4-way image classification set "spectrograms_split" from GitHub (yildiramdsa/sleep_apnea_classification_via_eeg_spectrograms_and_deep_learning); label vocabulary: mild, moderate, normal, severe.

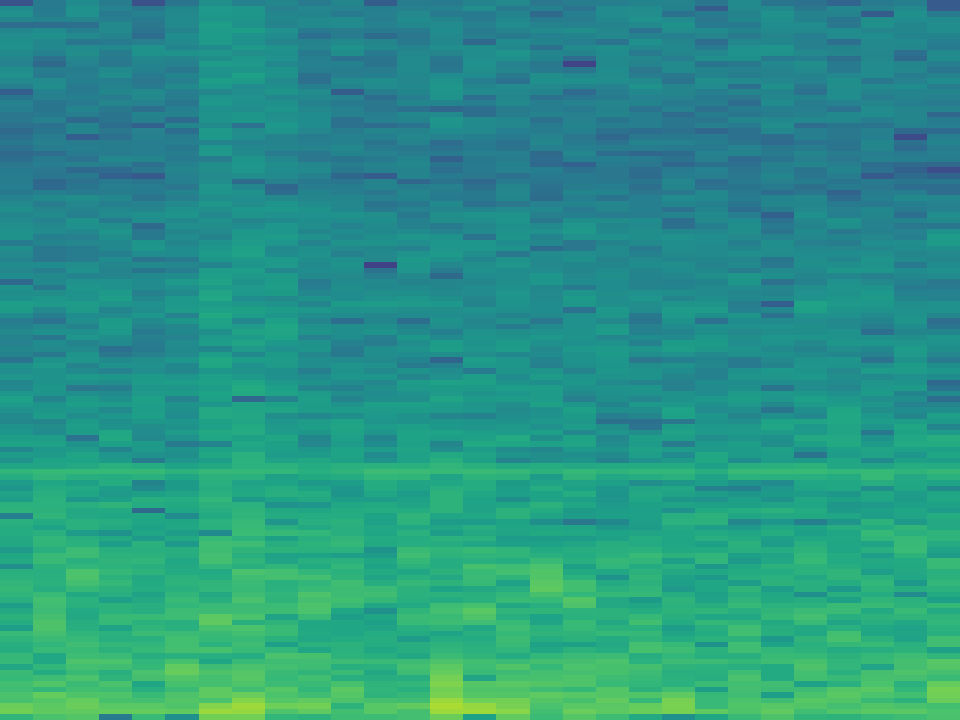
Label: normal

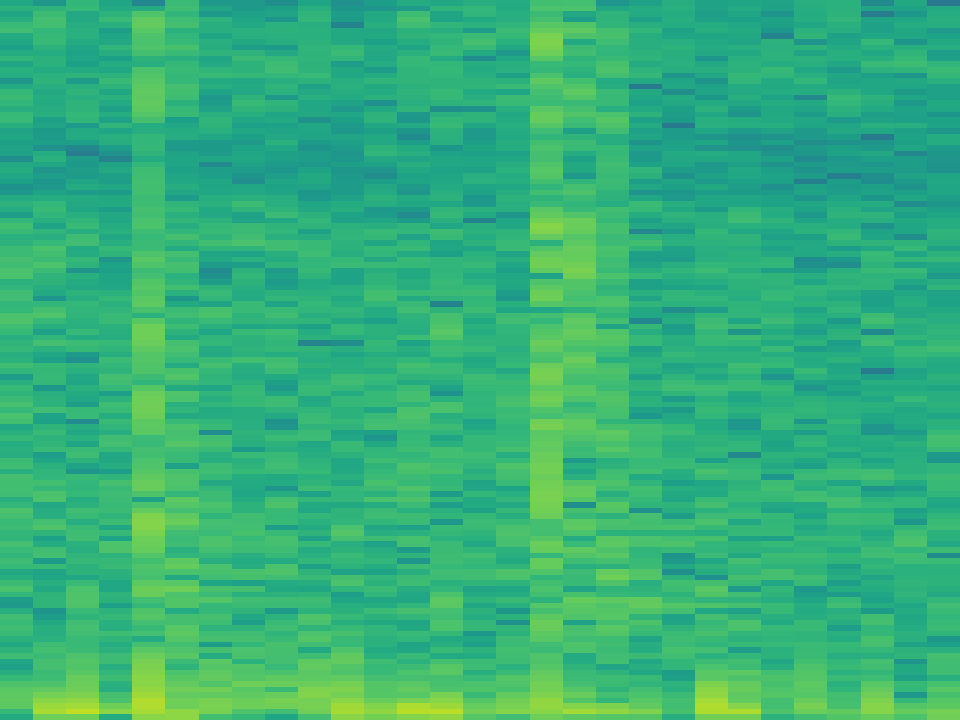
Label: normal

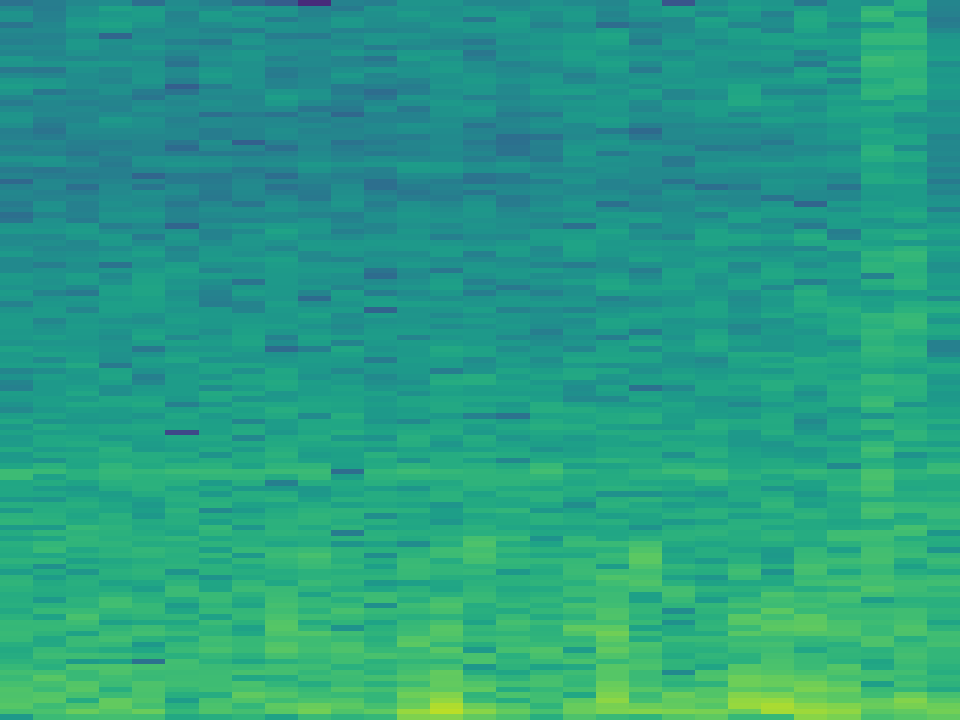
Label: mild

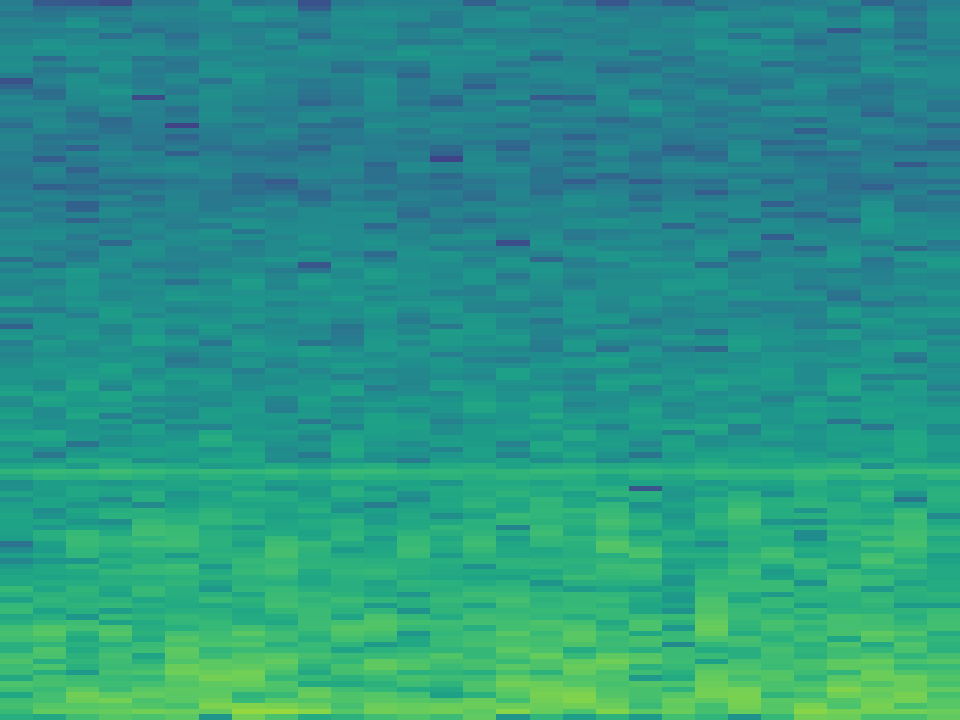
Label: moderate

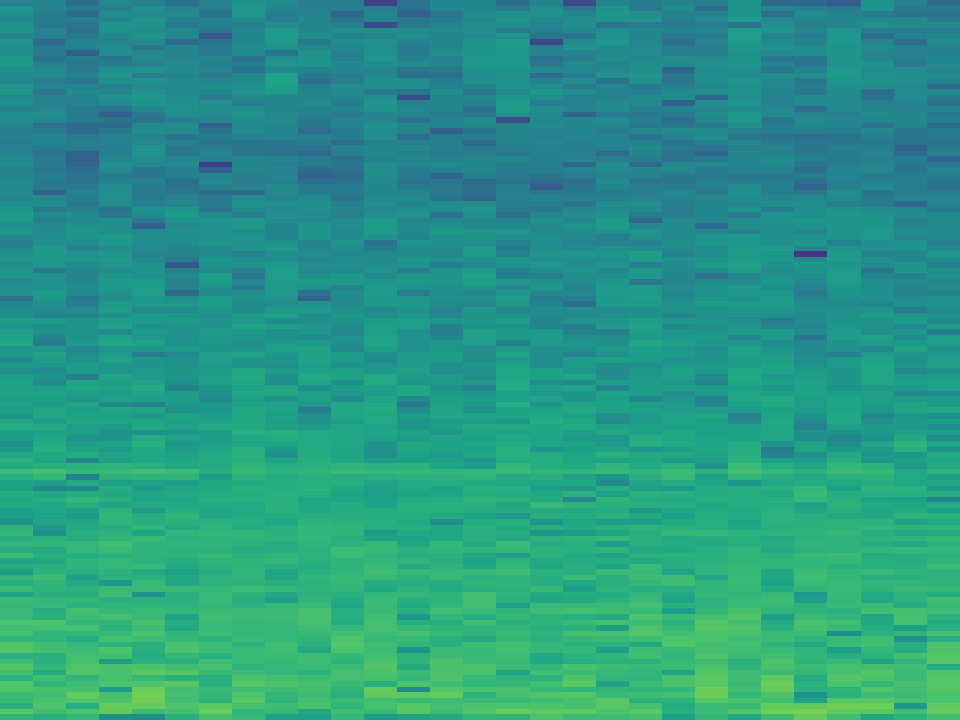
Label: severe

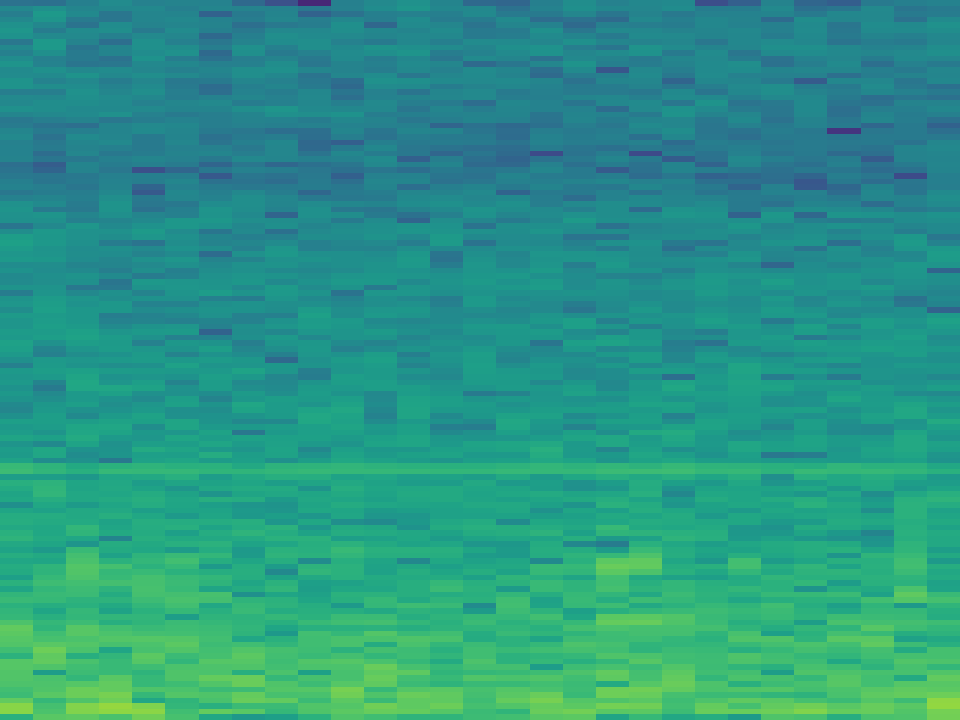
Label: mild
